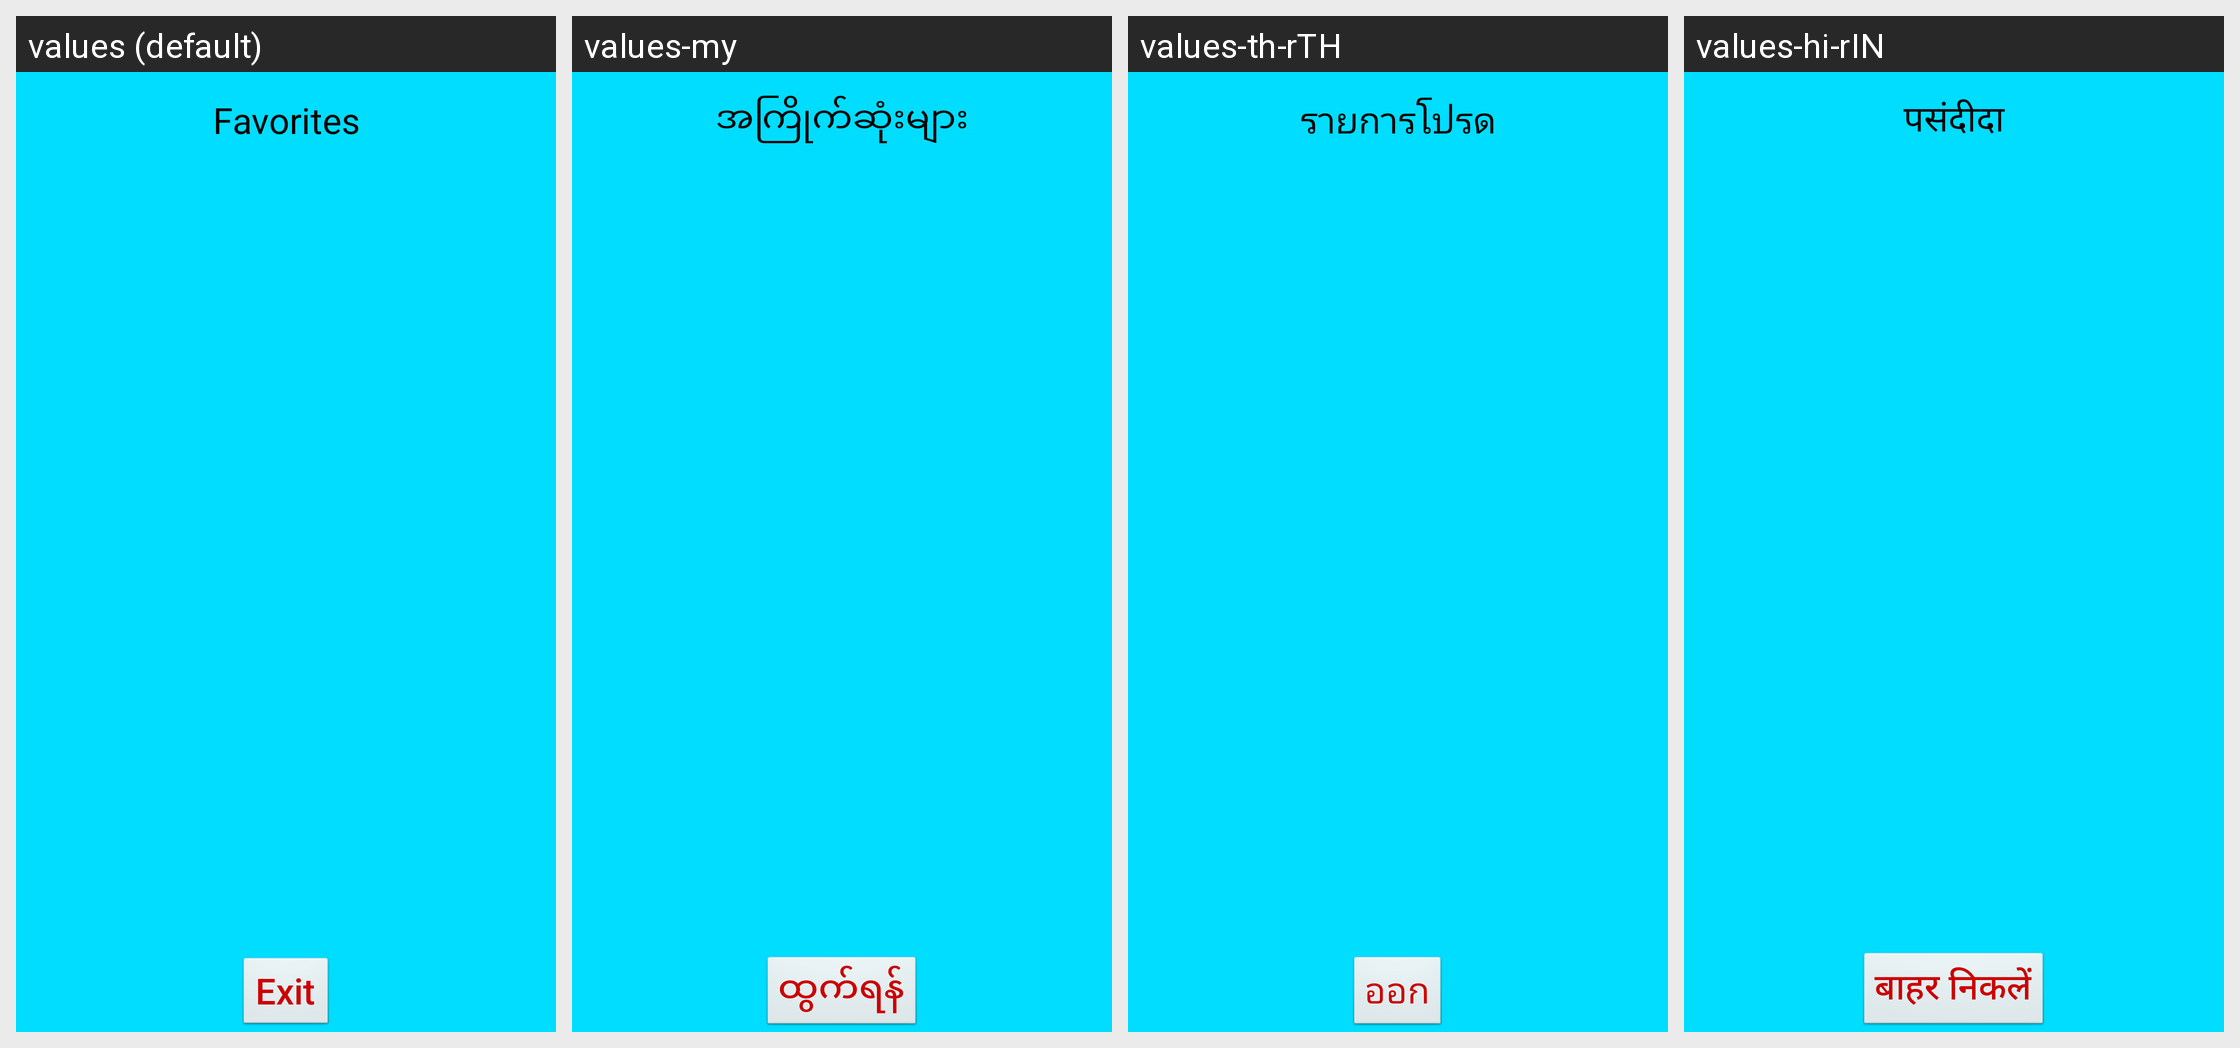

Strings drawn on this Android screen and how each of the app's shown locales translates them:
Android screen res/layout/activity_favorite_list.xml rendered under 4 locales, left to right: values (default), values-my, values-th-rTH, values-hi-rIN. Device: Nexus 5 (rendered at 1080×1920; each locale shown at half size, 540×960, under a caption strip naming it); theme AppTheme.
Other locales in the repository, not shown: values-es, values-fil-rPH, values-in-rID, values-ms-rCN, values-ms-rMY, values-vi, values-zh-rCN, values-zh-rHK, values-zh-rMO, values-zh-rSG, values-zh-rTW.
Strings drawn on this screen, with the default value and each locale's value (text and hints the layout hard-codes, and strings that could not be matched under every locale, appear in the picture but are not listed):

my_favorites
  values: Favorites
  values-my: အကြိုက်ဆုံးများ
  values-th-rTH: รายการโปรด
  values-hi-rIN: पसंदीदा

exitString
  values: Exit
  values-my: ထွက်ရန်
  values-th-rTH: ออก
  values-hi-rIN: बाहर निकलें
